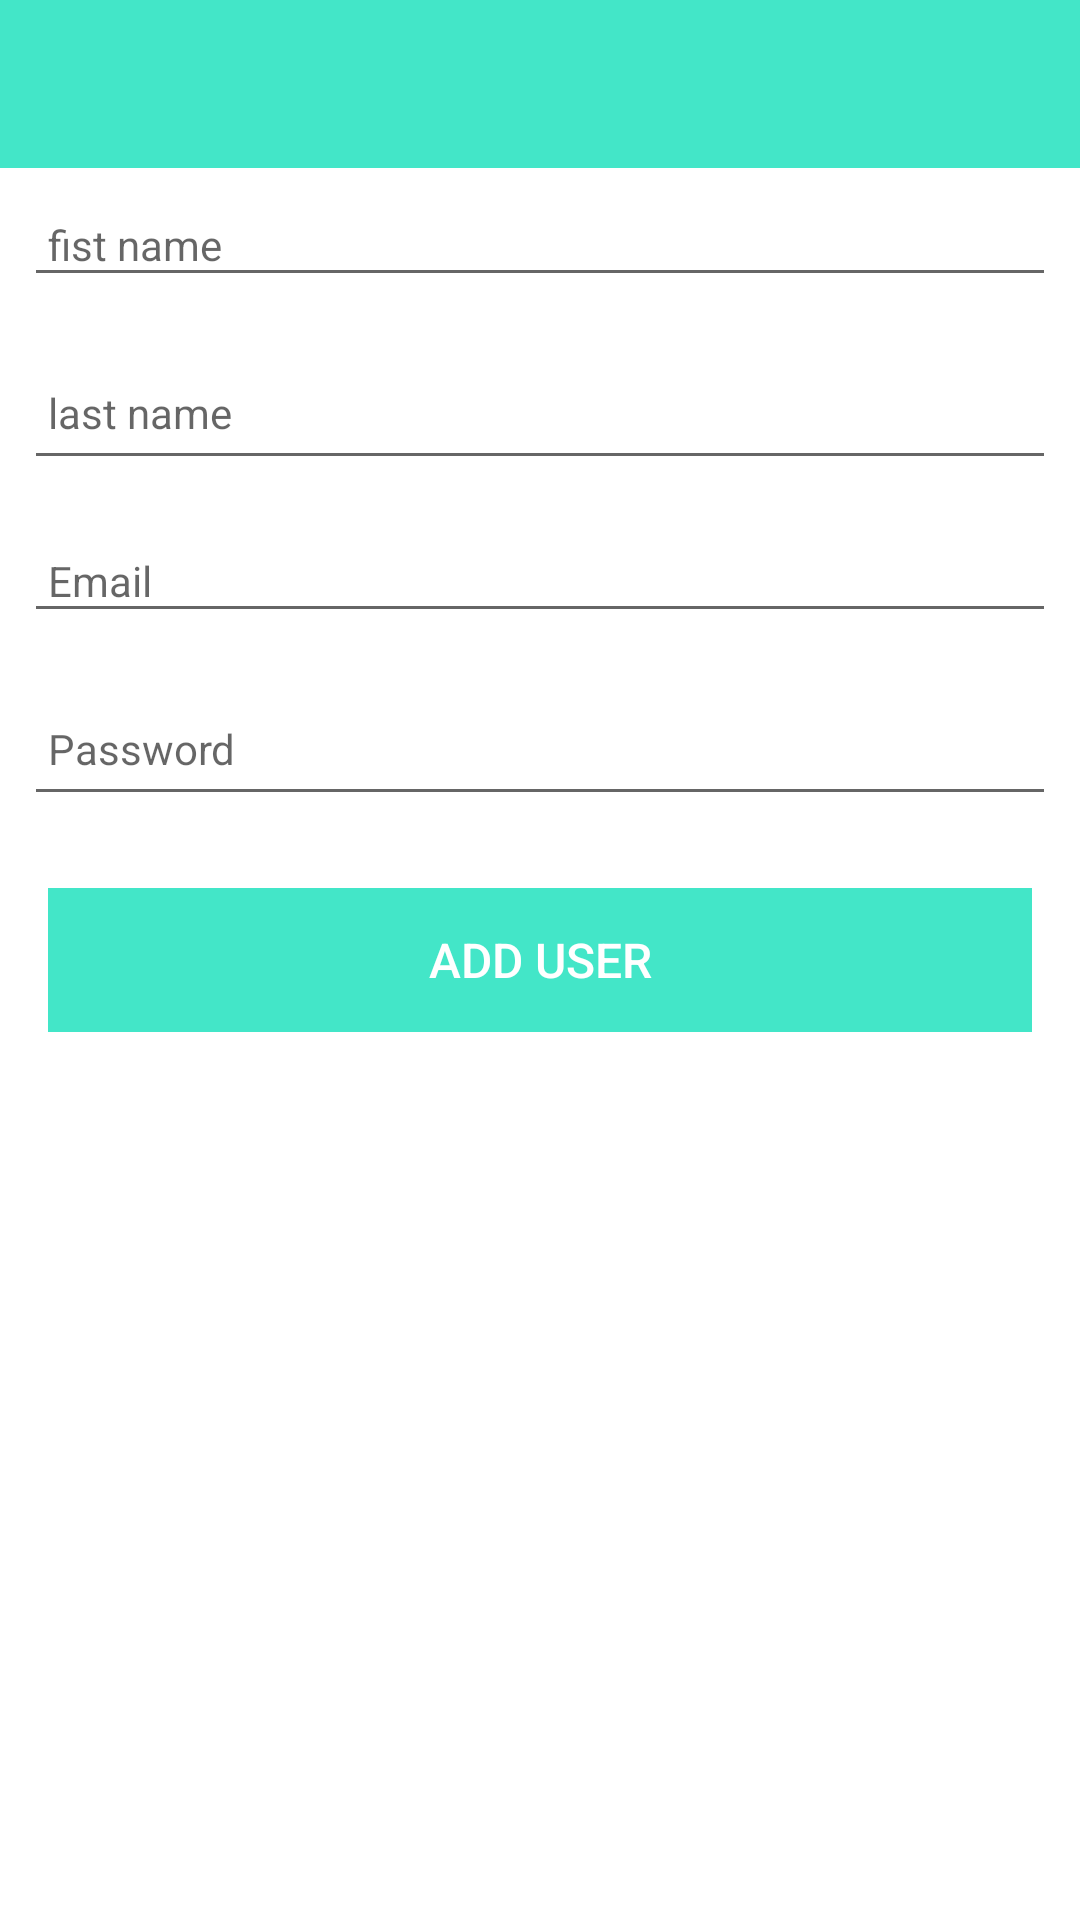

Android layout source for this screen:
<!-- AndroidManifest.xml: application theme Theme.MyFoodDiary -->
<!-- res/layout/activity_signup.xml -->
<?xml version="1.0" encoding="utf-8"?>
<androidx.constraintlayout.widget.ConstraintLayout
    xmlns:android="http://schemas.android.com/apk/res/android"
    xmlns:app="http://schemas.android.com/apk/res-auto"
    xmlns:tools="http://schemas.android.com/tools"
    android:layout_width="match_parent"
    android:layout_height="match_parent"
    tools:context="org.wit.myfooddiary.activities.SignupActivity">

    <RelativeLayout
        android:layout_width="match_parent"
        android:layout_height="wrap_content"
        app:layout_constraintBottom_toBottomOf="parent"
        app:layout_constraintTop_toTopOf="parent">

        <com.google.android.material.appbar.AppBarLayout
            android:id="@+id/appBarLayout"
            android:layout_width="match_parent"
            android:layout_height="wrap_content"
            android:background="@color/colorAccent"
            android:fitsSystemWindows="true"
            app:elevation="0dip"
            app:theme="@style/ThemeOverlay.AppCompat.Dark.ActionBar">

            <androidx.appcompat.widget.Toolbar
                android:id="@+id/toolbarAdd"
                android:layout_width="match_parent"
                android:layout_height="wrap_content"
                app:titleTextColor="@color/colorPrimary" />
        </com.google.android.material.appbar.AppBarLayout>

        <ScrollView
            android:layout_width="match_parent"
            android:layout_height="match_parent"
            android:layout_below="@id/appBarLayout"
            android:fillViewport="true">

            <LinearLayout
                android:layout_width="match_parent"
                android:layout_height="wrap_content"
                android:orientation="vertical">

                <EditText
                    android:id="@+id/firstName"
                    android:layout_width="match_parent"
                    android:layout_height="wrap_content"
                    android:layout_margin="8dp"
                    android:hint="@string/hint_userFirstName"
                    android:inputType="text"
                    android:maxLength="25"
                    android:maxLines="1"
                    android:padding="8dp"
                    android:textColor="@color/colorPrimaryDark"
                    android:textSize="14sp"
                    android:autofillHints="" />

                <EditText
                    android:id="@+id/lastName"
                    android:layout_width="match_parent"
                    android:layout_height="45dp"
                    android:layout_margin="8dp"
                    android:autofillHints=""
                    android:hint="@string/hint_userLastName"
                    android:inputType="text"
                    android:maxLength="25"
                    android:maxLines="1"
                    android:padding="8dp"
                    android:textColor="@color/colorPrimaryDark"
                    android:textSize="14sp" />

                <EditText
                    android:id="@+id/email"
                    android:layout_width="match_parent"
                    android:layout_height="wrap_content"
                    android:layout_margin="8dp"
                    android:hint="@string/hint_userEmail"
                    android:inputType="textEmailAddress"
                    android:maxLength="25"
                    android:maxLines="1"
                    android:padding="8dp"
                    android:textColor="@color/colorPrimaryDark"
                    android:textSize="14sp" />

                <EditText
                    android:id="@+id/password"
                    android:layout_width="match_parent"
                    android:layout_height="45dp"
                    android:layout_margin="8dp"
                    android:autofillHints=""
                    android:hint="@string/password_hint"
                    android:inputType="textPassword"
                    android:maxLength="25"
                    android:maxLines="1"
                    android:padding="8dp"
                    android:textColor="@color/colorPrimaryDark"
                    android:textSize="14sp" />

                <Button
                    android:id="@+id/btnConfirm"
                    android:layout_width="match_parent"
                    android:layout_height="wrap_content"
                    android:layout_margin="16dp"
                    android:background="@color/colorAccent"
                    android:paddingTop="8dp"
                    android:paddingBottom="8dp"
                    android:stateListAnimator="@null"
                    android:text="@string/button_addUser"
                    android:textColor="@color/colorPrimary"
                    android:textSize="16sp" />
            </LinearLayout>
        </ScrollView>

    </RelativeLayout>

</androidx.constraintlayout.widget.ConstraintLayout>
<!-- resources referenced by this layout -->
<resources>
  <color name="colorAccent">#43e6c8</color>
  <color name="colorPrimary">#FFFFFF</color>
  <color name="colorPrimaryDark">#000000</color>
  <string name="button_addUser">Add User</string>
  <string name="hint_userEmail">Email</string>
  <string name="hint_userFirstName">fist name</string>
  <string name="hint_userLastName">last name</string>
  <string name="password_hint">Password</string>
  <style name="Theme.MyFoodDiary" parent="Theme.MaterialComponents.DayNight.NoActionBar">
          
          <item name="colorPrimary">@color/colorAccent</item>
          <item name="colorPrimaryVariant">@color/colorPrimaryDark</item>
  
           Status bar color.
          <item name="android:statusBarColor" tools:targetApi="l">?attr/colorPrimaryVariant</item>
          
      </style>
</resources>
